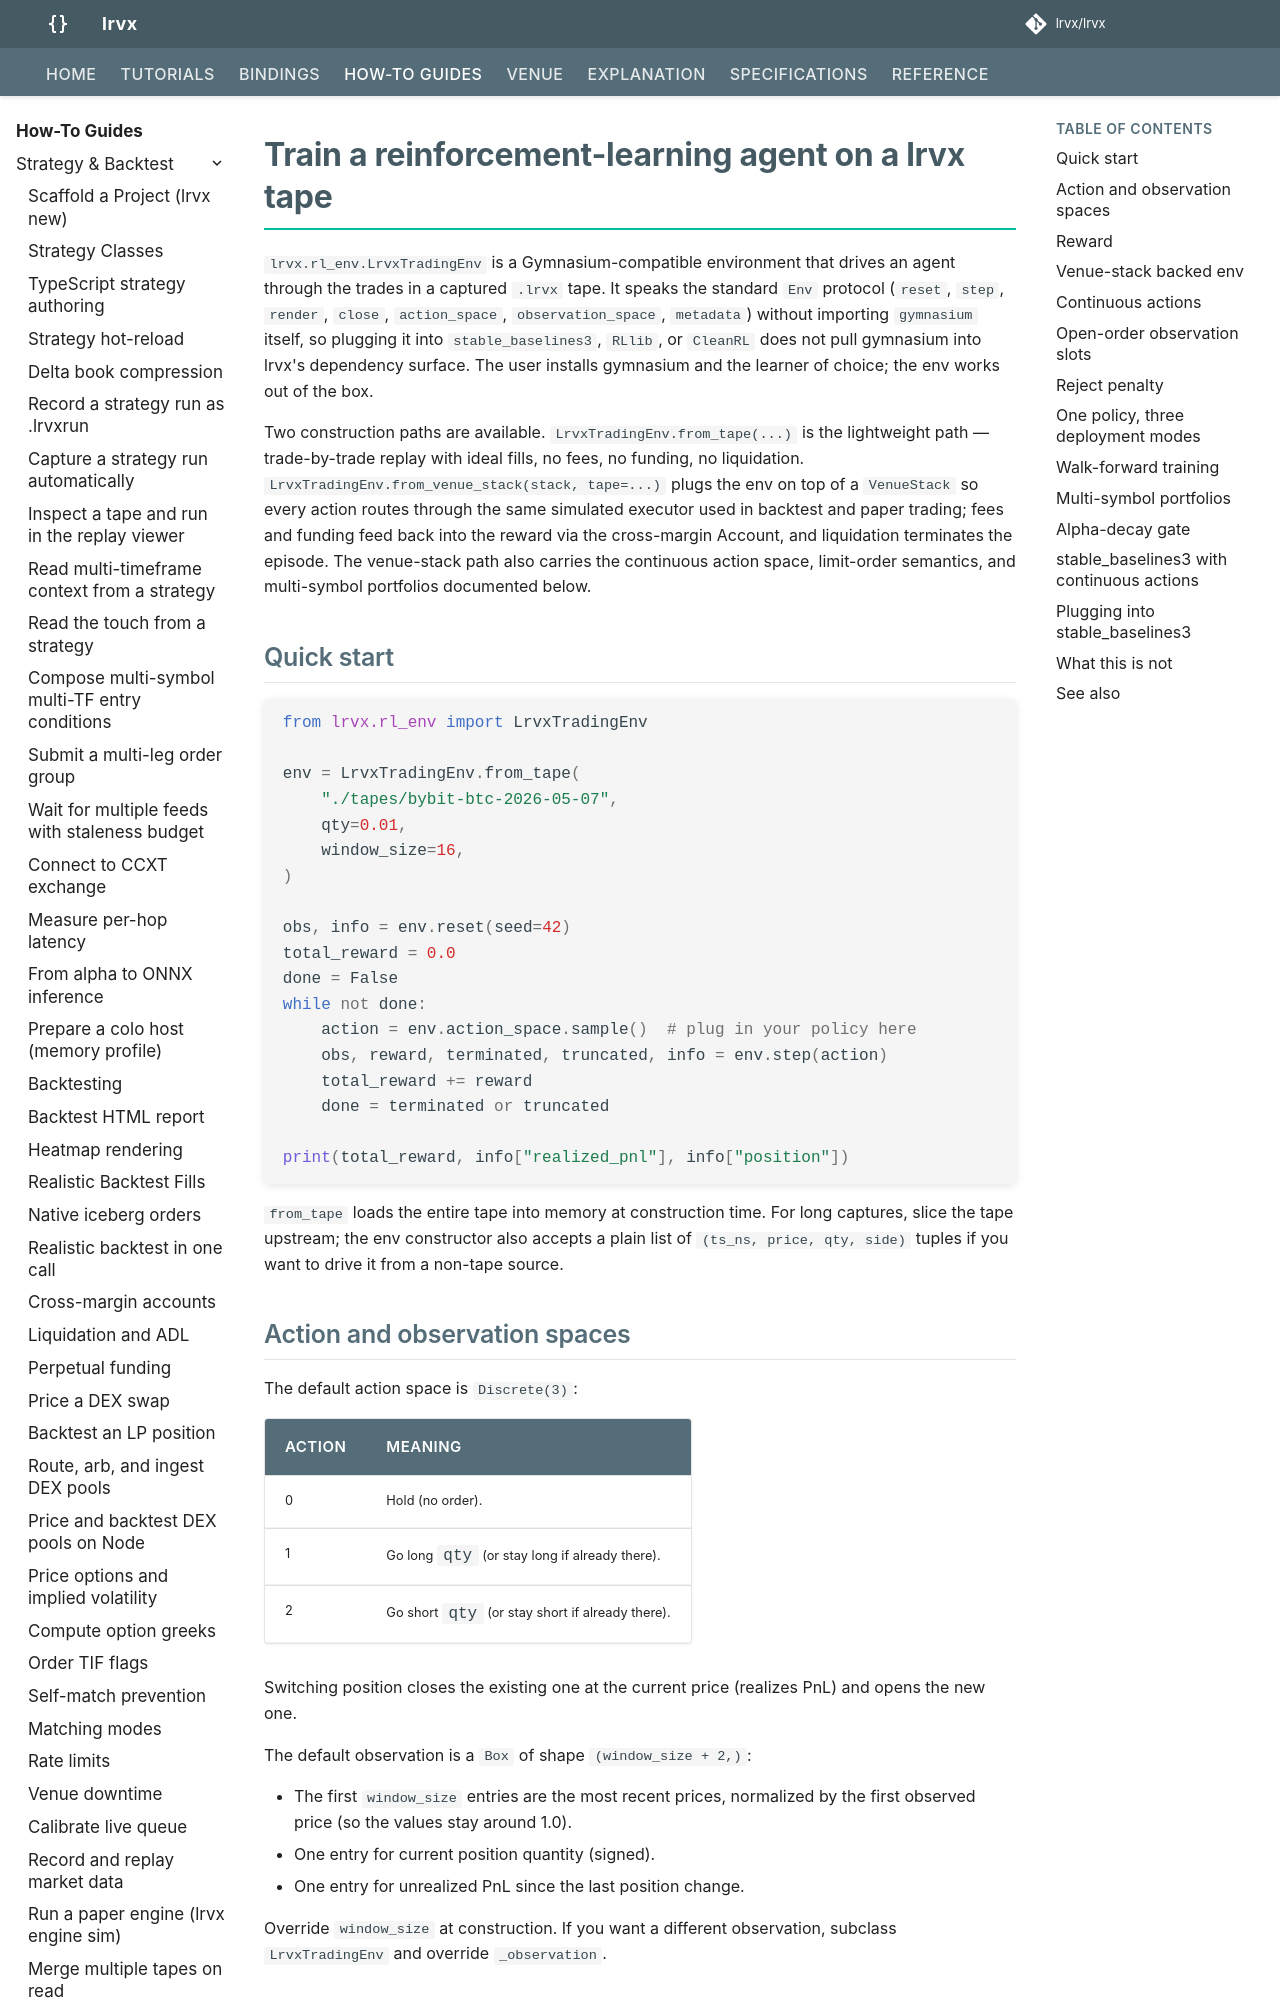

repository: lrvx/lrvx · page: how-to/rl-environment/index.html · generator: mkdocs

# Train a reinforcement-learning agent on a lrvx tape

`lrvx.rl_env.LrvxTradingEnv` is a Gymnasium-compatible environment that drives an agent through the trades in a captured `.lrvx` tape. It speaks the standard `Env` protocol (`reset`, `step`, `render`, `close`, `action_space`, `observation_space`, `metadata`) without importing `gymnasium` itself, so plugging it into `stable_baselines3`, `RLlib`, or `CleanRL` does not pull gymnasium into lrvx's dependency surface. The user installs gymnasium and the learner of choice; the env works out of the box.

Two construction paths are available. `LrvxTradingEnv.from_tape(...)` is the lightweight path — trade-by-trade replay with ideal fills, no fees, no funding, no liquidation. `LrvxTradingEnv.from_venue_stack(stack, tape=...)` plugs the env on top of a `VenueStack` so every action routes through the same simulated executor used in backtest and paper trading; fees and funding feed back into the reward via the cross-margin Account, and liquidation terminates the episode. The venue-stack path also carries the continuous action space, limit-order semantics, and multi-symbol portfolios documented below.

## Quick start

```python
from lrvx.rl_env import LrvxTradingEnv

env = LrvxTradingEnv.from_tape(
    "./tapes/bybit-btc-2026-05-07",
    qty=0.01,
    window_size=16,
)

obs, info = env.reset(seed=42)
total_reward = 0.0
done = False
while not done:
    action = env.action_space.sample()  # plug in your policy here
    obs, reward, terminated, truncated, info = env.step(action)
    total_reward += reward
    done = terminated or truncated

print(total_reward, info["realized_pnl"], info["position"])
```

`from_tape` loads the entire tape into memory at construction time. For long captures, slice the tape upstream; the env constructor also accepts a plain list of `(ts_ns, price, qty, side)` tuples if you want to drive it from a non-tape source.

## Action and observation spaces

The default action space is `Discrete(3)`:

| Action | Meaning |
|---|---|
| 0 | Hold (no order). |
| 1 | Go long `qty` (or stay long if already there). |
| 2 | Go short `qty` (or stay short if already there). |

Switching position closes the existing one at the current price (realizes PnL) and opens the new one.

The default observation is a `Box` of shape `(window_size + 2,)`:

- The first `window_size` entries are the most recent prices, normalized by the first observed price (so the values stay around 1.0).
- One entry for current position quantity (signed).
- One entry for unrealized PnL since the last position change.

Override `window_size` at construction. If you want a different observation, subclass `LrvxTradingEnv` and override `_observation`.
